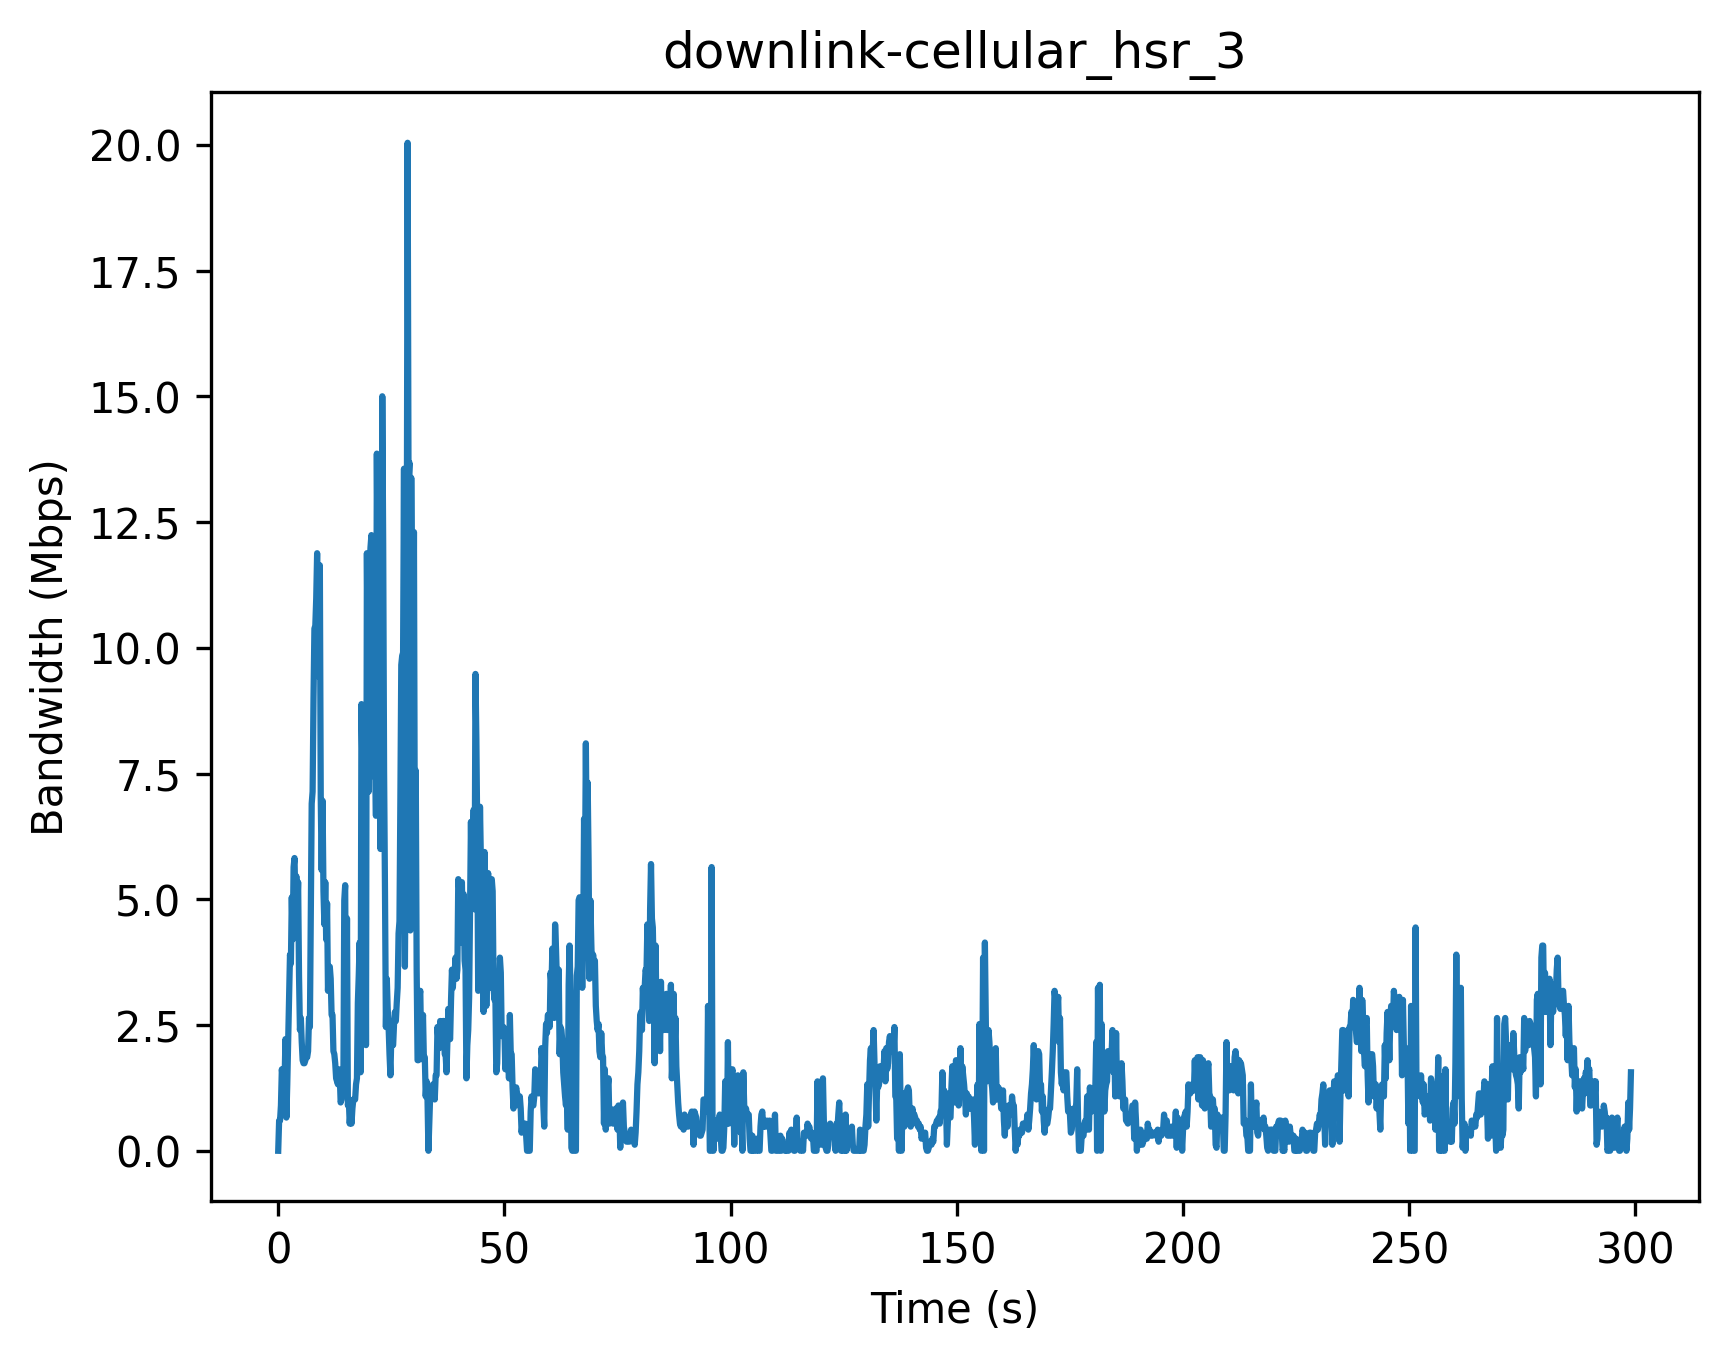

Data behind this chart, as committed beside it:
Timestamp (s), Bandwidth (Mbps)
0, 0
0.2, 0.6
0.4, 0.6
0.6, 0.9
0.8, 1.62
1.0, 1.44
1.2, 1.2
1.4, 1.38
1.6, 2.22
1.8, 0.66
2.0, 1.32
2.2, 2.16
2.4, 3.06
2.6, 3.9
2.8, 3.72
3.0, 5.04
3.2, 4.2
3.4, 5.64
3.6, 5.82
3.8, 4.92
4.0, 5.46
4.2, 4.74
4.4, 5.34
4.6, 3.48
4.8, 2.4
5.0, 2.64
5.2, 2.16
5.4, 1.8
5.6, 1.74
5.8, 1.74
6.0, 1.8
6.2, 1.86
6.4, 1.86
6.6, 1.98
6.8, 2.64
7.0, 2.46
7.2, 4.56
7.4, 6.9
7.6, 7.14
7.8, 9.0
8.0, 10.38
8.2, 10.44
8.4, 10.98
8.6, 11.88
8.8, 10.26
9.0, 9.42
9.2, 11.64
9.4, 7.02
9.6, 5.58
9.8, 6.96
10.0, 5.16
10.2, 4.5
10.4, 5.34
10.6, 4.2
10.8, 4.92
11.0, 3.18
11.2, 3.66
11.4, 3.66
11.6, 3.42
11.8, 2.7
... 1,436 more rows
